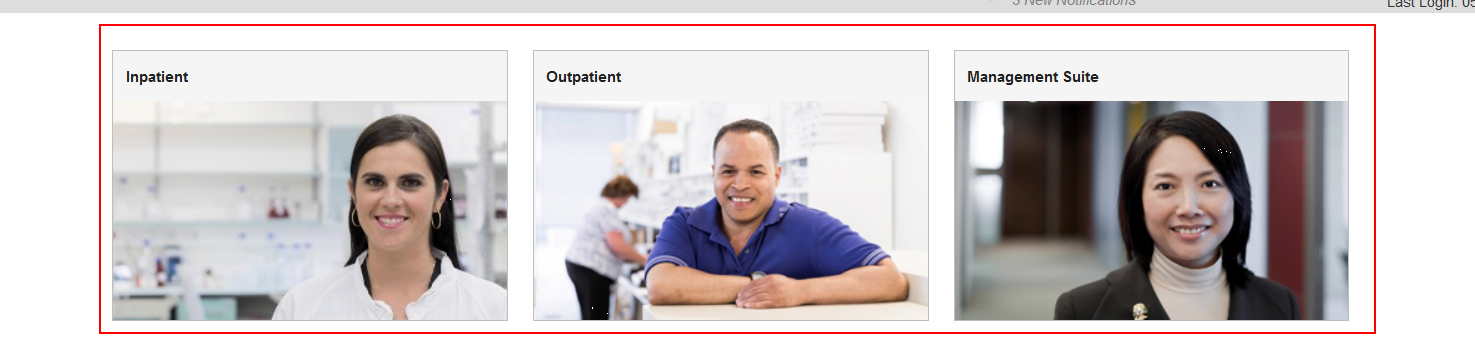
Workflow: Sequence_wf_1

Step 1: find the element in window 'SMART®' (firefox.exe)
